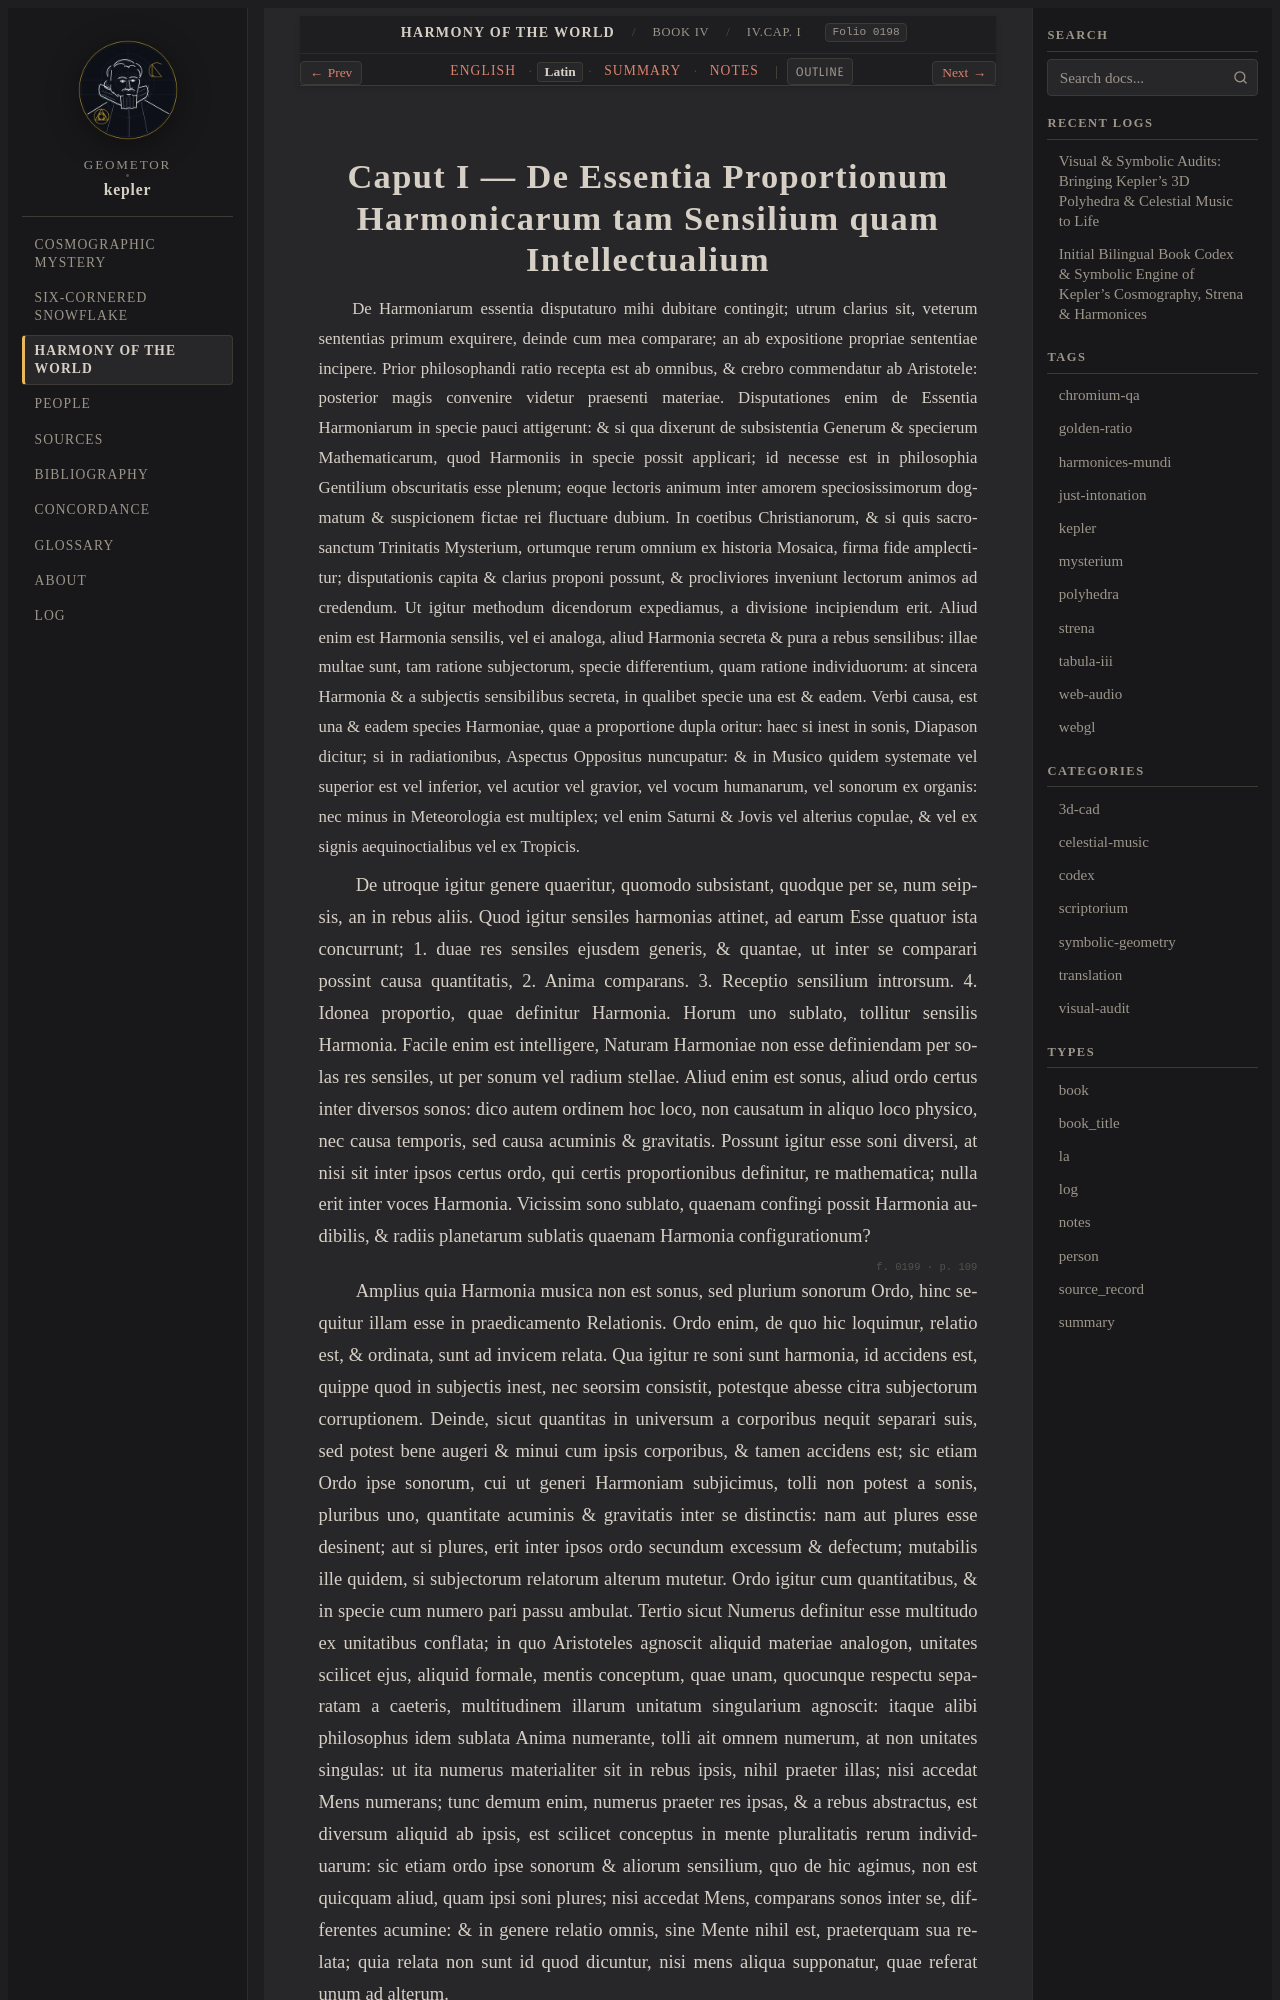

repository: geometor/kepler · page: harmonices_mundi/liber_iv/cap_01/la.html · generator: sphinx

:type: la
:layout: book
:canonical_id: IV.Cap. I
:order: 2
:folio: harmonices_mundi:0198

.. _hm-liber-iv-cap_01-la:

Caput I — De Essentia Proportionum Harmonicarum tam Sensilium quam Intellectualium
==================================================================================

.. folio:: harmonices_mundi:0198
   :page: p. 108

.. rst-class:: latin-source

De Harmoniarum essentia disputaturo mihi dubitare contingit; utrum clarius sit, veterum sententias primum exquirere, deinde cum mea comparare; an ab expositione propriae sententiae incipere. Prior philosophandi ratio recepta est ab omnibus, & crebro commendatur ab Aristotele: posterior magis convenire videtur praesenti materiae. Disputationes enim de Essentia Harmoniarum in specie pauci attigerunt: & si qua dixerunt de subsistentia Generum & specierum Mathematicarum, quod Harmoniis in specie possit applicari; id necesse est in philosophia Gentilium obscuritatis esse plenum; eoque lectoris animum inter amorem speciosissimorum dogmatum & suspicionem fictae rei fluctuare dubium. In coetibus Christianorum, & si quis sacrosanctum Trinitatis Mysterium, ortumque rerum omnium ex historia Mosaica, firma fide amplectitur; disputationis capita & clarius proponi possunt, & procliviores inveniunt lectorum animos ad credendum. Ut igitur methodum dicendorum expediamus, a divisione incipiendum erit. Aliud enim est Harmonia sensilis, vel ei analoga, aliud Harmonia secreta & pura a rebus sensilibus: illae multae sunt, tam ratione subjectorum, specie differentium, quam ratione individuorum: at sincera Harmonia & a subjectis sensibilibus secreta, in qualibet specie una est & eadem. Verbi causa, est una & eadem species Harmoniae, quae a proportione dupla oritur: haec si inest in sonis, Diapason dicitur; si in radiationibus, Aspectus Oppositus nuncupatur: & in Musico quidem systemate vel superior est vel inferior, vel acutior vel gravior, vel vocum humanarum, vel sonorum ex organis: nec minus in Meteorologia est multiplex; vel enim Saturni & Jovis vel alterius copulae, & vel ex signis aequinoctialibus vel ex Tropicis.

De utroque igitur genere quaeritur, quomodo subsistant, quodque per se, num seipsis, an in rebus aliis. Quod igitur sensiles harmonias attinet, ad earum Esse quatuor ista concurrunt; 1. duae res sensiles ejusdem generis, & quantae, ut inter se comparari possint causa quantitatis, 2. Anima comparans. 3. Receptio sensilium introrsum. 4. Idonea proportio, quae definitur Harmonia. Horum uno sublato, tollitur sensilis Harmonia. Facile enim est intelligere, Naturam Harmoniae non esse definiendam per solas res sensiles, ut per sonum vel radium stellae. Aliud enim est sonus, aliud ordo certus inter diversos sonos: dico autem ordinem hoc loco, non causatum in aliquo loco physico, nec causa temporis, sed causa acuminis & gravitatis. Possunt igitur esse soni diversi, at nisi sit inter ipsos certus ordo, qui certis proportionibus definitur, re mathematica; nulla erit inter voces Harmonia. Vicissim sono sublato, quaenam confingi possit Harmonia audibilis, & radiis planetarum sublatis quaenam Harmonia configurationum?

.. folio:: harmonices_mundi:0199
   :page: p. 109
